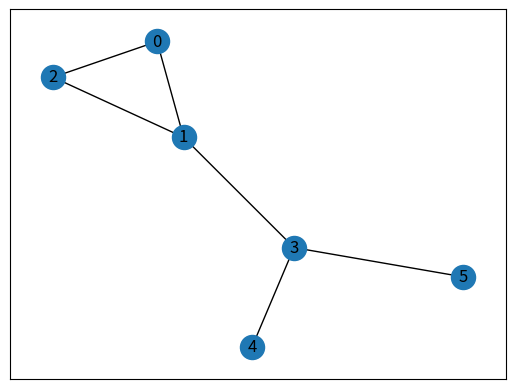

This chart was generated by the following Python code:
# código para demonstrar a biblioteca
# disponível em: https://www.geeksforgeeks.org/visualize-graphs-in-python/

# First networkx library is imported
# along with matplotlib
import networkx as nx
import matplotlib.pyplot as plt


# Defining a Class
class GraphVisualization:

    def __init__(self):
        # visual is a list which stores all
        # the set of edges that constitutes a
        # graph
        self.visual = []

    # addEdge function inputs the vertices of an
    # edge and appends it to the visual list
    def addEdge(self, a, b):
        temp = [a, b]
        self.visual.append(temp)

    # In visualize function G is an object of
    # class Graph given by networkx G.add_edges_from(visual)
    # creates a graph with a given list
    # nx.draw_networkx(G) - plots the graph
    # plt.show() - displays the graph
    def visualize(self):
        G = nx.Graph()
        G.add_edges_from(self.visual)
        nx.draw_networkx(G)
        plt.show()


# Driver code
G = GraphVisualization()
G.addEdge(0, 2)
G.addEdge(1, 2)
G.addEdge(1, 3)
G.addEdge(5, 3)
G.addEdge(3, 4)
G.addEdge(1, 0)
G.visualize()
